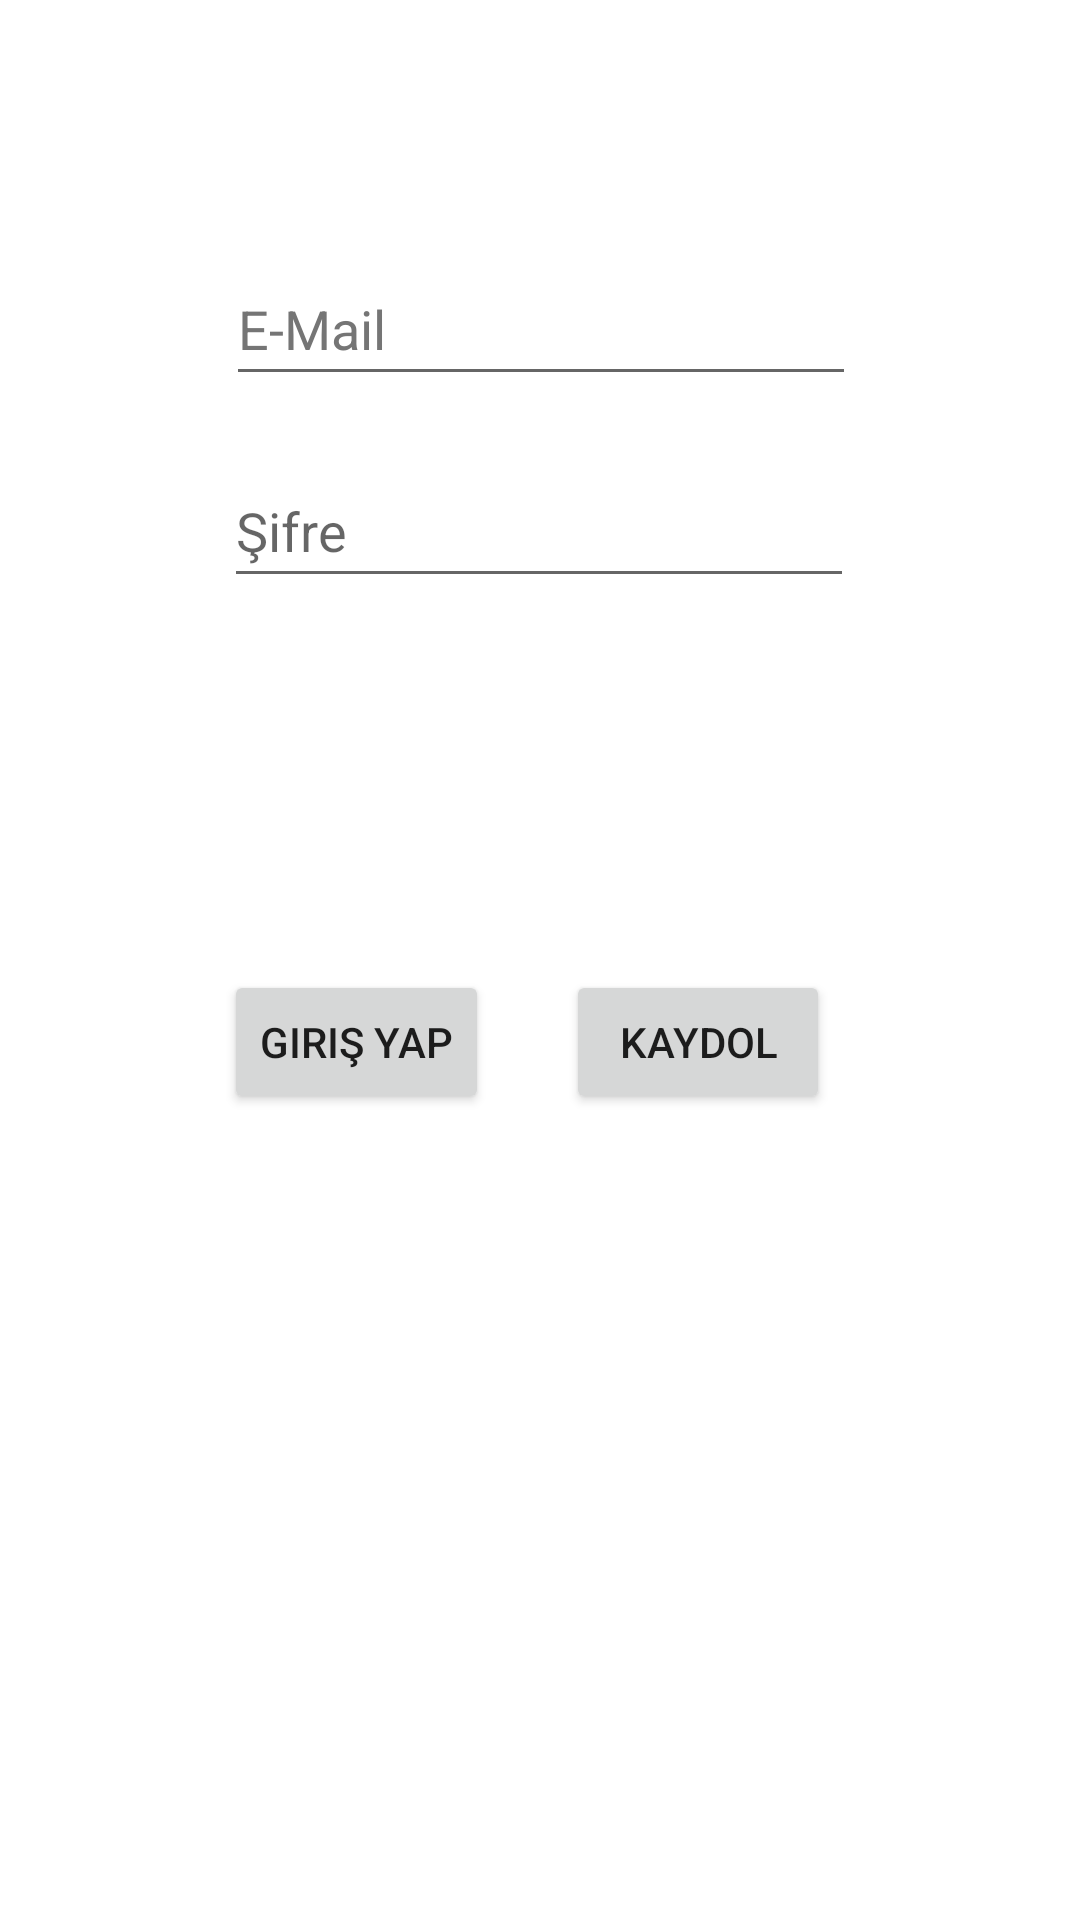

Reconstruct the res/layout file that produces this screen, plus the resources it refers to.
<!-- AndroidManifest.xml: application theme Theme.EmoGram -->
<!-- res/layout/activity_main.xml -->
<?xml version="1.0" encoding="utf-8"?>
<androidx.constraintlayout.widget.ConstraintLayout xmlns:android="http://schemas.android.com/apk/res/android"
    xmlns:app="http://schemas.android.com/apk/res-auto"
    xmlns:tools="http://schemas.android.com/tools"
    android:id="@+id/kaydolButon"
    android:layout_width="match_parent"
    android:layout_height="match_parent"
    tools:context=".MainActivity">

    <EditText
        android:id="@+id/emailText"
        android:layout_width="wrap_content"
        android:layout_height="wrap_content"
        android:layout_marginTop="84dp"
        android:autofillHints=""
        android:ems="10"
        android:hint="@string/e_mail"

        android:minHeight="48dp"
        android:textColorHint="#757575"
        app:layout_constraintEnd_toEndOf="parent"
        app:layout_constraintHorizontal_bias="0.502"
        app:layout_constraintStart_toStartOf="parent"
        app:layout_constraintTop_toTopOf="parent" />

    <EditText
        android:id="@+id/passwordText"
        android:layout_width="wrap_content"
        android:layout_height="wrap_content"
        android:layout_marginTop="8dp"
        android:ems="10"
        android:hint="@string/ifre"

        android:minHeight="48dp"
        app:layout_constraintBottom_toBottomOf="parent"
        app:layout_constraintEnd_toEndOf="parent"
        app:layout_constraintHorizontal_bias="0.497"
        app:layout_constraintStart_toStartOf="parent"
        app:layout_constraintTop_toBottomOf="@+id/emailText"
        app:layout_constraintVertical_bias="0.025"
        android:autofillHints="" />

    <Button
        android:id="@+id/girisButton"
        android:layout_width="wrap_content"
        android:layout_height="wrap_content"
        android:layout_marginTop="124dp"
        android:onClick="sing"
        android:text="@string/giri_yap"
        app:layout_constraintStart_toStartOf="@+id/passwordText"
        app:layout_constraintTop_toBottomOf="@+id/passwordText" />

    <Button
        android:id="@+id/kaydolButton"
        android:layout_width="wrap_content"
        android:layout_height="wrap_content"
        android:layout_marginTop="124dp"
        android:layout_marginEnd="8dp"
        android:onClick="reg"
        android:text="@string/kaydol"
        app:layout_constraintEnd_toEndOf="@+id/passwordText"
        app:layout_constraintTop_toBottomOf="@+id/passwordText" />
</androidx.constraintlayout.widget.ConstraintLayout>
<!-- resources referenced by this layout -->
<resources>
  <string name="e_mail">E-Mail</string>
  <string name="giri_yap">Giriş yap</string>
  <string name="ifre">Şifre</string>
  <string name="kaydol">Kaydol</string>
  <style name="Theme.EmoGram" parent="Theme.MaterialComponents.DayNight.DarkActionBar">
          
          <item name="colorPrimary">@color/purple_500</item>
          <item name="colorPrimaryVariant">@color/purple_700</item>
          <item name="colorOnPrimary">@color/white</item>
          
          <item name="colorSecondary">@color/teal_200</item>
          <item name="colorSecondaryVariant">@color/teal_700</item>
          <item name="colorOnSecondary">@color/black</item>
          
          <item name="android:statusBarColor">?attr/colorPrimaryVariant</item>
          
      </style>
  <!-- not gathered from this repository: default colours our renderer supplied (Android Studio template values) -->
  <color name="purple_500">#FF6200EE</color>
  <color name="purple_700">#FF3700B3</color>
  <color name="teal_200">#FF03DAC5</color>
  <color name="teal_700">#FF018786</color>
  <color name="black">#FF000000</color>
  <color name="white">#FFFFFFFF</color>
</resources>
